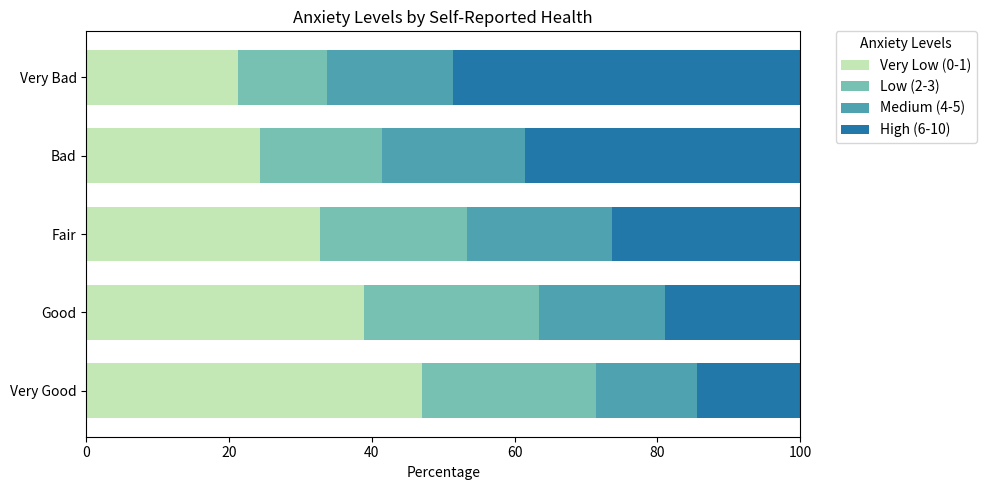

Write Python code to recreate this figure.
import matplotlib.pyplot as plt
import numpy as np

health_status = [
    'Very Good', 'Good', 'Fair', 'Bad', 'Very Bad'
]
very_low = np.array([46.98, 38.97, 32.73, 24.27, 21.22])
low = np.array([24.46, 24.52, 20.67, 17.10, 12.45])
medium = np.array([14.08, 17.54, 20.27, 20.05, 17.70])
high = np.array([14.48, 18.97, 26.34, 38.58, 48.62])

colors = ['#c4e8b5', '#77c1b2', '#4fa3b1', '#2378aa']

plt.figure(figsize=(10, 5))

bar_height = 0.7  

plt.barh(health_status, very_low, color=colors[0], height=bar_height, label='Very Low (0-1)')
plt.barh(health_status, low, left=very_low, color=colors[1], height=bar_height, label='Low (2-3)')
plt.barh(health_status, medium, left=very_low + low, color=colors[2], height=bar_height, label='Medium (4-5)')
plt.barh(health_status, high, left=very_low + low + medium, color=colors[3], height=bar_height, label='High (6-10)')

plt.xlim(0, 100)

plt.xlabel('Percentage')
plt.title('Anxiety Levels by Self-Reported Health')

plt.legend(title='Anxiety Levels', bbox_to_anchor=(1.05, 1), loc='upper left', borderaxespad=0.)

plt.grid(False)

plt.tight_layout()

plt.show()
